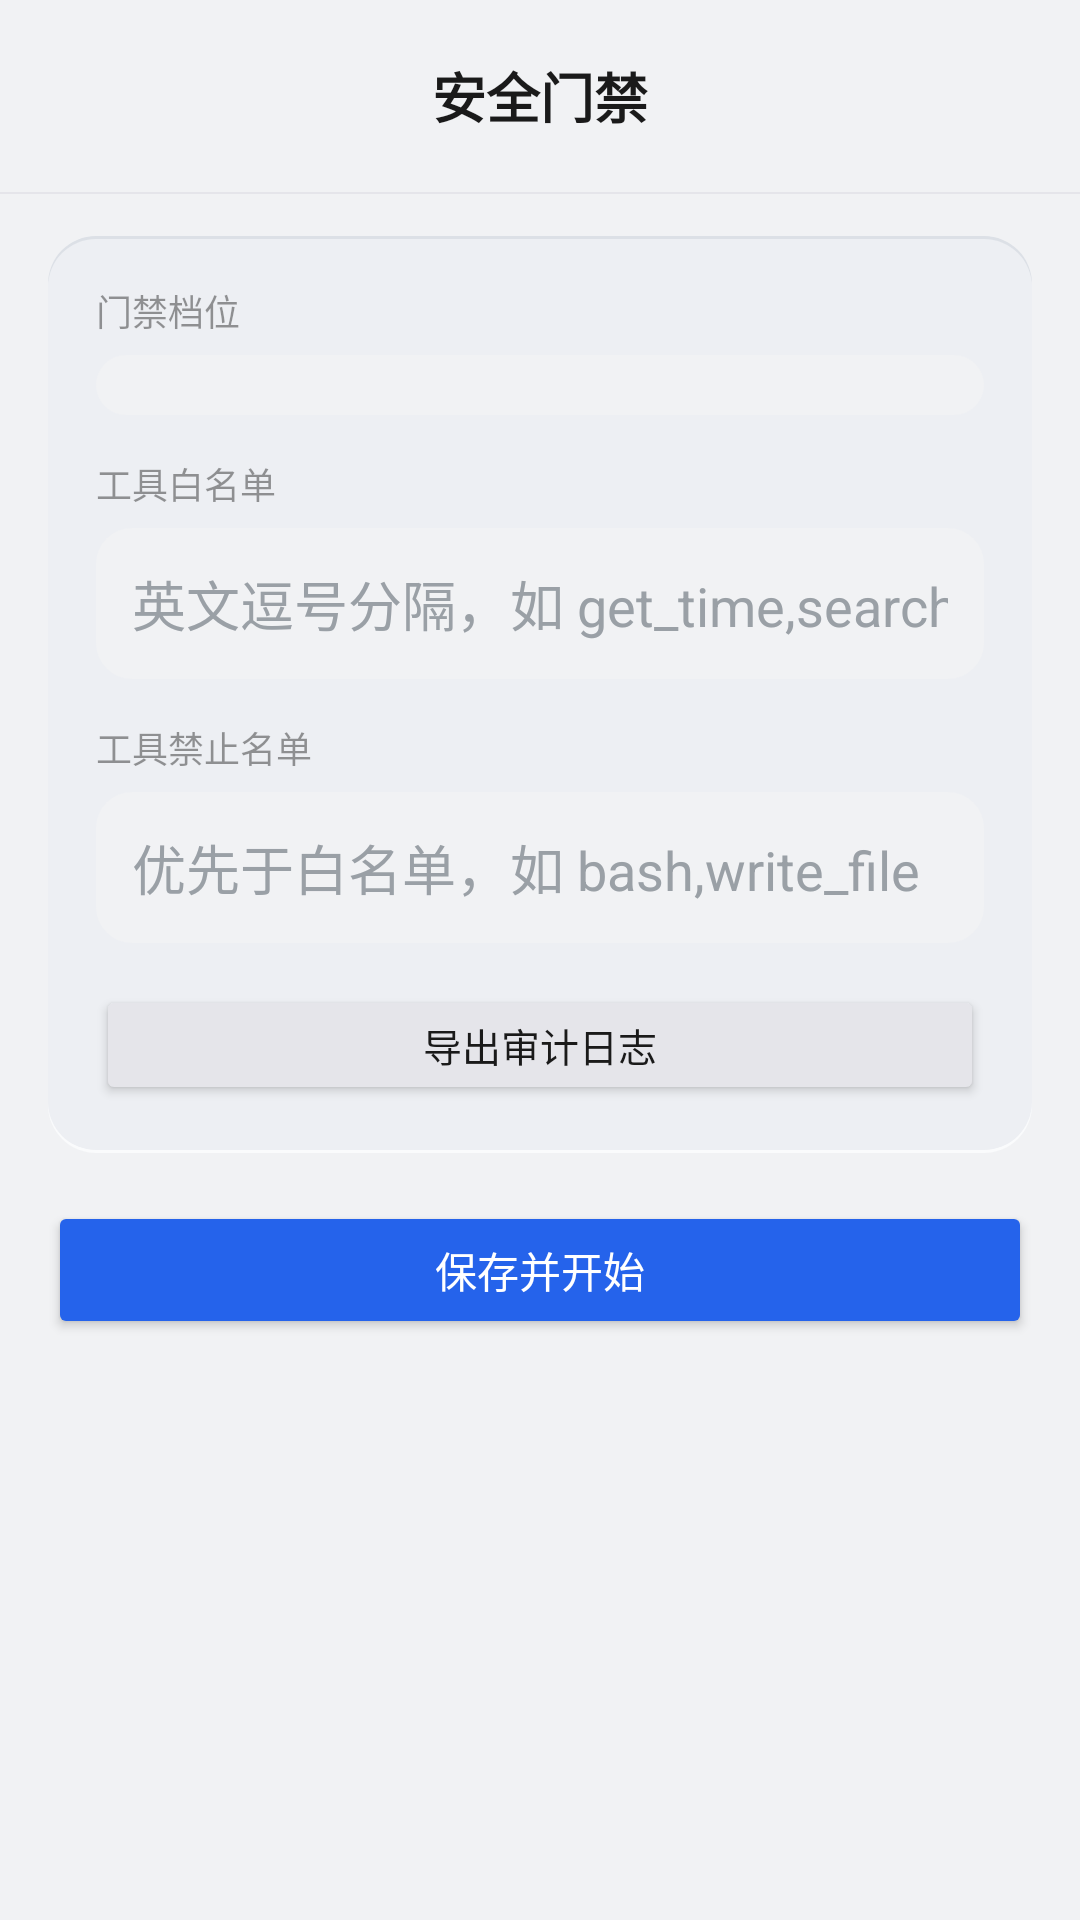

The Android layout XML behind this screen, and the referenced resources:
<!-- AndroidManifest.xml: application theme Theme.NyralLite -->
<!-- res/layout/activity_security_config.xml -->
<?xml version="1.0" encoding="utf-8"?>
<LinearLayout xmlns:android="http://schemas.android.com/apk/res/android"
    xmlns:app="http://schemas.android.com/apk/res-auto"
    android:id="@+id/root"
    android:layout_width="match_parent"
    android:layout_height="match_parent"
    android:background="@color/bg"
    android:orientation="vertical">

    <FrameLayout
        android:layout_width="match_parent"
        android:layout_height="?attr/actionBarSize"
        android:background="@color/bg">

        <ImageView
            android:id="@+id/btn_back"
            android:layout_width="40dp"
            android:layout_height="40dp"
            android:layout_gravity="start|center_vertical"
            android:layout_marginStart="8dp"
            android:background="?attr/selectableItemBackgroundBorderless"
            android:contentDescription="@string/back"
            android:padding="8dp"
            android:src="@drawable/ic_back" />

        <TextView
            android:layout_width="wrap_content"
            android:layout_height="wrap_content"
            android:layout_gravity="center"
            android:text="@string/cfg_security"
            android:textColor="@color/ai_text"
            android:textSize="18sp"
            android:textStyle="bold" />
    </FrameLayout>

    <View
        android:layout_width="match_parent"
        android:layout_height="0.5dp"
        android:background="@color/divider" />

    <ScrollView
        android:id="@+id/scroll"
        android:layout_width="match_parent"
        android:layout_height="0dp"
        android:layout_weight="1"
        android:fillViewport="true">

        <LinearLayout
            android:layout_width="match_parent"
            android:layout_height="wrap_content"
            android:orientation="vertical"
            android:paddingStart="16dp"
            android:paddingTop="14dp"
            android:paddingEnd="16dp"
            android:paddingBottom="20dp">

            <LinearLayout
                android:layout_width="match_parent"
                android:layout_height="wrap_content"
                android:layout_marginBottom="16dp"
                android:background="@drawable/bg_card"
                android:orientation="vertical"
                android:padding="16dp">

                <TextView
                    android:layout_width="wrap_content"
                    android:layout_height="wrap_content"
                    android:layout_marginBottom="6dp"
                    android:text="@string/cfg_security_mode"
                    android:textColor="@color/bar_action_text_muted"
                    android:textSize="12sp" />

                <Spinner
                    android:id="@+id/sp_security_mode"
                    android:layout_width="match_parent"
                    android:layout_height="wrap_content"
                    android:layout_marginBottom="14dp"
                    android:background="@drawable/bg_field"
                    android:paddingStart="12dp"
                    android:paddingTop="10dp"
                    android:paddingEnd="12dp"
                    android:paddingBottom="10dp" />

                <TextView
                    android:layout_width="wrap_content"
                    android:layout_height="wrap_content"
                    android:layout_marginBottom="6dp"
                    android:text="@string/cfg_security_allow"
                    android:textColor="@color/bar_action_text_muted"
                    android:textSize="12sp" />

                <EditText
                    android:id="@+id/in_allow_tools"
                    android:layout_width="match_parent"
                    android:layout_height="wrap_content"
                    android:layout_marginBottom="14dp"
                    android:background="@drawable/bg_field"
                    android:hint="@string/cfg_security_allow_hint"
                    android:inputType="text"
                    android:padding="12dp"
                    android:textColor="@color/ai_text"
                    android:textColorHint="@color/text_hint" />

                <TextView
                    android:layout_width="wrap_content"
                    android:layout_height="wrap_content"
                    android:layout_marginBottom="6dp"
                    android:text="@string/cfg_security_deny"
                    android:textColor="@color/bar_action_text_muted"
                    android:textSize="12sp" />

                <EditText
                    android:id="@+id/in_deny_tools"
                    android:layout_width="match_parent"
                    android:layout_height="wrap_content"
                    android:layout_marginBottom="14dp"
                    android:background="@drawable/bg_field"
                    android:hint="@string/cfg_security_deny_hint"
                    android:inputType="text"
                    android:padding="12dp"
                    android:textColor="@color/ai_text"
                    android:textColorHint="@color/text_hint" />

                <Button
                    android:id="@+id/btn_export_audit"
                    android:layout_width="match_parent"
                    android:layout_height="40dp"
                    android:backgroundTint="@color/divider"
                    app:cornerRadius="20dp"
                    android:text="@string/cfg_audit_export"
                    android:textColor="@color/ai_text"
                    android:textSize="13sp" />
            </LinearLayout>

            <Button
                android:id="@+id/btn_save"
                android:layout_width="match_parent"
                android:layout_height="46dp"
                android:backgroundTint="@color/brand"
                app:cornerRadius="23dp"
                android:text="@string/cfg_save"
                android:textColor="@color/user_text"
                android:textSize="14sp" />
        </LinearLayout>
    </ScrollView>
</LinearLayout>
<!-- resources referenced by this layout -->
<resources>
  <color name="ai_text">#1A1A1A</color>
  <color name="bar_action_text_muted">#731A1A1A</color>
  <color name="bg">#F1F2F4</color>
  <color name="brand">#2563EB</color>
  <color name="divider">#E5E5EA</color>
  <color name="text_hint">#9AA0A6</color>
  <color name="user_text">#FFFFFF</color>
  <!-- drawable bg_card (drawable) -->
  <?xml version="1.0" encoding="utf-8"?>
  <layer-list xmlns:android="http://schemas.android.com/apk/res/android">
      
      <item android:bottom="2dp">
          <shape android:shape="rectangle">
              <solid android:color="#DCE0E6" />
              <corners android:radius="16dp" />
          </shape>
      </item>
      
      <item android:top="2dp">
          <shape android:shape="rectangle">
              <solid android:color="#FAFBFC" />
              <corners android:radius="16dp" />
          </shape>
      </item>
      
      <item android:top="1dp" android:bottom="1dp">
          <shape android:shape="rectangle">
              <solid android:color="#EDEFF3" />
              <corners android:radius="16dp" />
          </shape>
      </item>
  </layer-list>
  <!-- drawable bg_field (drawable) -->
  <?xml version="1.0" encoding="utf-8"?>
  <shape xmlns:android="http://schemas.android.com/apk/res/android"
      android:shape="rectangle">
      <solid android:color="@color/bg" />
      <corners android:radius="12dp" />
  </shape>
  <string name="back">返回</string>
  <string name="cfg_audit_export">导出审计日志</string>
  <string name="cfg_save">保存并开始</string>
  <string name="cfg_security">安全门禁</string>
  <string name="cfg_security_allow">工具白名单</string>
  <string name="cfg_security_allow_hint">英文逗号分隔，如 get_time,search</string>
  <string name="cfg_security_deny">工具禁止名单</string>
  <string name="cfg_security_deny_hint">优先于白名单，如 bash,write_file</string>
  <string name="cfg_security_mode">门禁档位</string>
  <style name="Theme.NyralLite" parent="Theme.Material3.Light.NoActionBar">
          <item name="colorPrimary">@color/brand</item>
          <item name="android:windowBackground">@color/bg</item>
          <item name="android:statusBarColor">@color/bg</item>
          <item name="android:windowLightStatusBar">true</item>
          
          <item name="materialAlertDialogTheme">@style/ThemeOverlay.NyralLite.Dialog</item>
      </style>
  <style name="ThemeOverlay.NyralLite.Dialog" parent="ThemeOverlay.Material3.MaterialAlertDialog">
          <item name="colorPrimary">@color/brand</item>
          <item name="colorSecondary">@color/brand</item>
          <item name="colorSurface">@color/bg</item>
          <item name="colorSurfaceContainerHigh">@color/bg</item>
          <item name="colorOnSurface">@color/ai_text</item>
          
          <item name="elevationOverlayEnabled">false</item>
          <item name="shapeAppearanceOverlay">@style/ShapeAppearance.NyralLite.Dialog</item>
      </style>
  <style name="ShapeAppearance.NyralLite.Dialog" parent="">
          <item name="cornerFamily">rounded</item>
          <item name="cornerSize">20dp</item>
      </style>
</resources>
